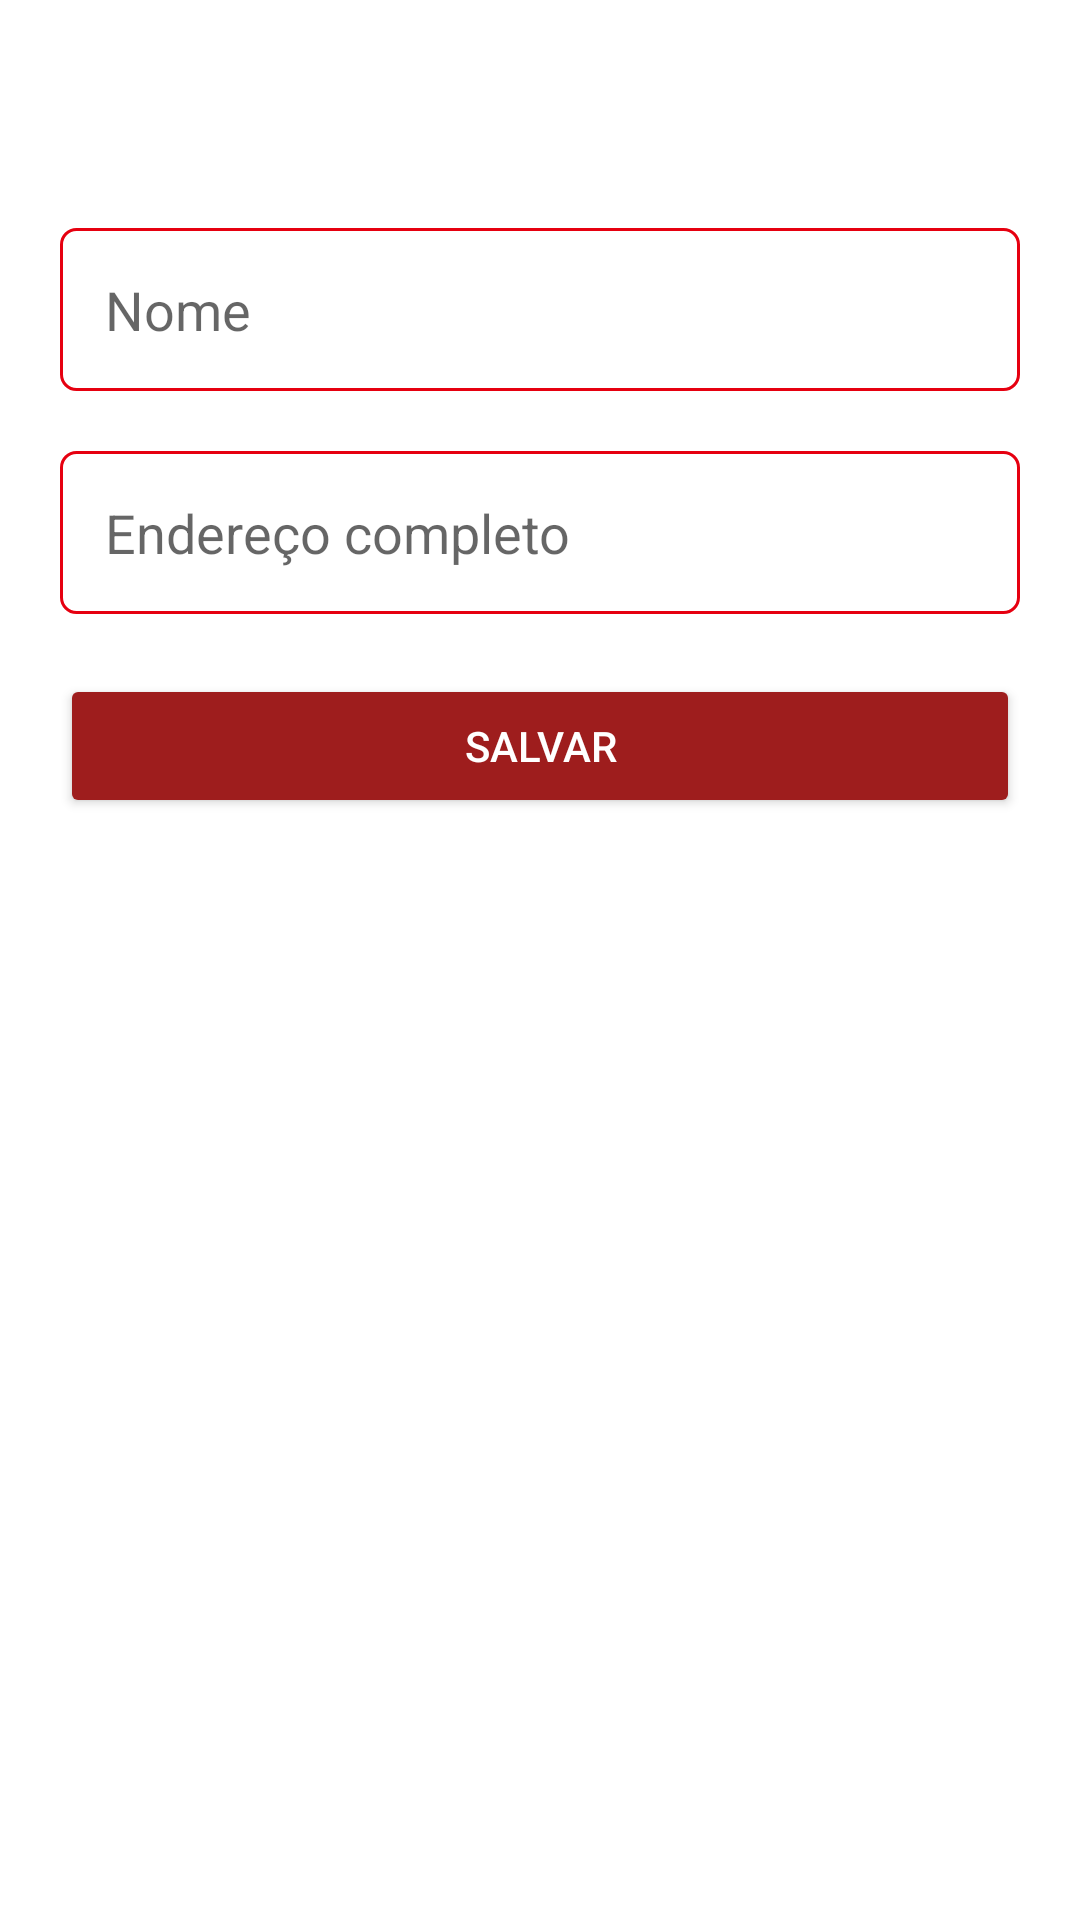

Here is an Android app screen rendered from its layout file. Give the layout XML and the strings, colors and styles it references.
<!-- AndroidManifest.xml: application theme Theme.Ifood -->
<!-- res/layout/activity_configuracoes_usuario.xml -->
<?xml version="1.0" encoding="utf-8"?>
<LinearLayout xmlns:android="http://schemas.android.com/apk/res/android"
    xmlns:app="http://schemas.android.com/apk/res-auto"
    xmlns:tools="http://schemas.android.com/tools"
    android:layout_width="match_parent"
    android:layout_height="match_parent"
    android:orientation="vertical"
    tools:context=".activity.ConfiguracoesUsuarioActivity">

    <include
        android:id="@+id/includeToolbar"
        layout="@layout/toolbar"
        android:layout_width="match_parent"
        android:layout_height="wrap_content"
        app:layout_constraintEnd_toEndOf="parent"
        app:layout_constraintStart_toStartOf="parent"
        app:layout_constraintTop_toTopOf="parent"/>

    <LinearLayout
        android:layout_width="match_parent"
        android:layout_height="match_parent"
        android:padding="20dp"
        android:orientation="vertical">

        <EditText
            android:id="@+id/editUsuarioNome"
            android:layout_width="match_parent"
            android:layout_height="wrap_content"
            android:background="@drawable/bg_input_text"
            android:hint="Nome"
            android:inputType="text"
            android:padding="15dp"
            tools:ignore="Autofill,HardcodedText" />

        <EditText
            android:id="@+id/editUsuarioEndereco"
            android:layout_width="match_parent"
            android:layout_height="wrap_content"
            android:layout_marginTop="20dp"
            android:background="@drawable/bg_input_text"
            android:hint="Endereço completo"
            android:inputType="text"
            android:padding="15dp"
            tools:ignore="Autofill,HardcodedText" />

        <Button
            android:id="@+id/Salvar"
            android:layout_width="match_parent"
            android:layout_height="wrap_content"
            android:layout_marginTop="20dp"
            android:backgroundTint="#9E1D1D"
            android:text="Salvar"
            android:textColor="@color/white"
            tools:ignore="HardcodedText" />

    </LinearLayout>

</LinearLayout>
<!-- res/layout/toolbar.xml (included above) -->
<?xml version="1.0" encoding="utf-8"?>
<FrameLayout
    xmlns:android="http://schemas.android.com/apk/res/android"
    android:layout_width="match_parent"
    android:layout_height="wrap_content">

    <androidx.appcompat.widget.Toolbar
        android:id="@+id/toolbar"
        android:layout_width="match_parent"
        android:layout_height="wrap_content"
        android:minHeight="?attr/actionBarSize"
        android:theme="?attr/actionBarTheme"/>

</FrameLayout>
<!-- resources referenced by this layout -->
<resources>
  <color name="white">#FFFFFFFF</color>
  <!-- drawable bg_input_text (drawable) -->
  <?xml version="1.0" encoding="utf-8"?>
  <shape xmlns:android="http://schemas.android.com/apk/res/android"
      android:shape="rectangle">
  
      <solid android:color="#fff"/>
      <stroke android:width="1dp"
          android:color="@color/vermelho_escuro"/>
      <corners android:radius="5dp"/>
  
  </shape>
  <style name="Theme.Ifood" parent="Theme.MaterialComponents.DayNight.NoActionBar">
          
          <item name="colorPrimary">@color/vermelho_escuro</item>
          <item name="colorPrimaryVariant">#AE1721</item>
          <item name="colorOnPrimary">@color/white</item>
          
          <item name="colorSecondary">@color/black</item>
          <item name="colorSecondaryVariant">@color/teal_700</item>
          <item name="colorOnSecondary">@color/black</item>
          
          <item name="android:statusBarColor">?attr/colorPrimaryVariant</item>
          
      </style>
  <color name="vermelho_escuro">#E60010</color>
  <color name="black">#FF000000</color>
  <color name="teal_700">#FF018786</color>
</resources>
